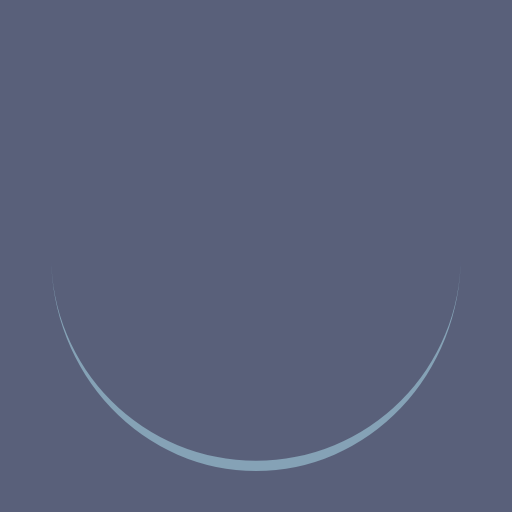
t = 0.00 s
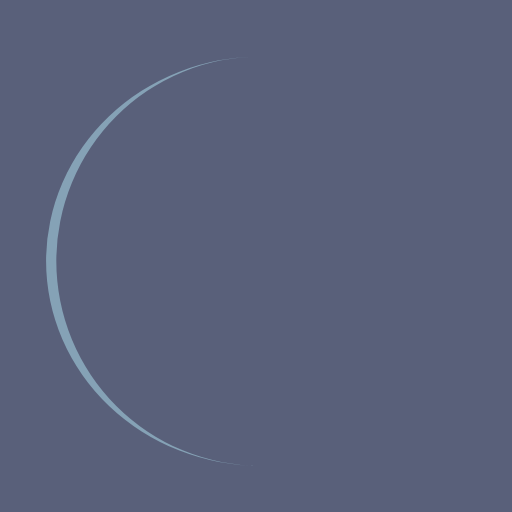
t = 0.25 s
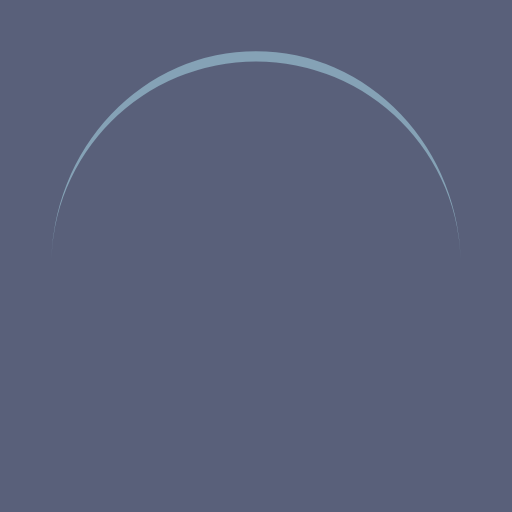
t = 0.50 s
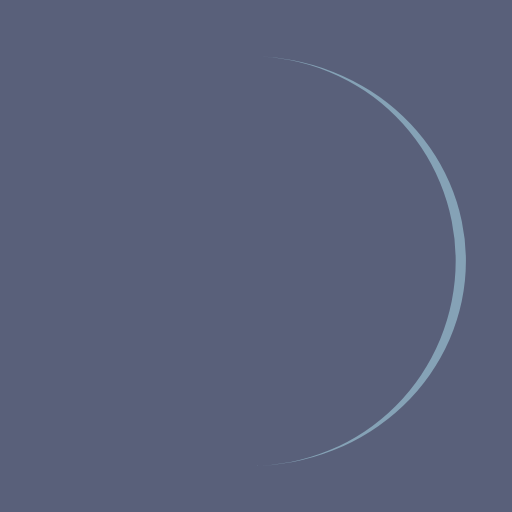
t = 0.75 s

The animated SVG that drew these frames (rendered in a browser with its animation timeline set to each time). Animation: 1 SMIL element (animateTransform=1); one cycle of 1.00 s, repeats indefinitely.

<?xml version="1.0" encoding="utf-8"?>
<svg xmlns="http://www.w3.org/2000/svg" xmlns:xlink="http://www.w3.org/1999/xlink" style="margin: auto; background: rgb(89, 96, 122); display: block; shape-rendering: auto;" width="200px" height="200px" viewBox="0 0 100 100" preserveAspectRatio="xMidYMid">
<path d="M10 50A40 40 0 0 0 90 50A40 42 0 0 1 10 50" fill="#85a2b6" stroke="none">
  <animateTransform attributeName="transform" type="rotate" dur="1s" repeatCount="indefinite" keyTimes="0;1" values="0 50 51;360 50 51"></animateTransform>
</path>
<!-- [ldio] generated by https://loading.io/ --></svg>
